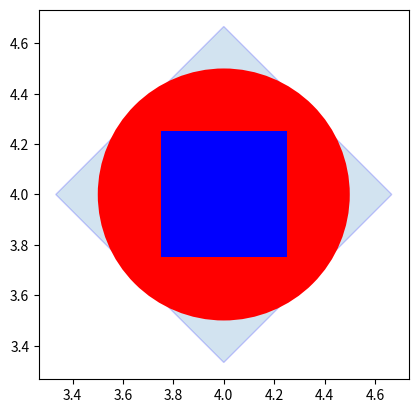

This figure's Python source:
import matplotlib.pyplot as plt
from matplotlib.patches import RegularPolygon


offCoord = [[-2,-2],[-1,-2],[0,-2],[1,-2],[2,-2]]

offCoord = [[4,4]]

fig, ax = plt.subplots(1)
ax.set_aspect('equal')

for c in offCoord:
    hex = RegularPolygon((c[0], c[1]), numVertices=4, radius=2./3., alpha=0.2, edgecolor='b')
    ax.add_patch(hex)

circle = plt.Circle((4, 4), radius=0.5, fc='r')
rectangle = plt.Rectangle((3.75, 3.75), width=0.5, height=0.5, fc='b')
plt.gca().add_patch(circle)
plt.gca().add_patch(rectangle)


plt.autoscale(enable = True)
plt.show()